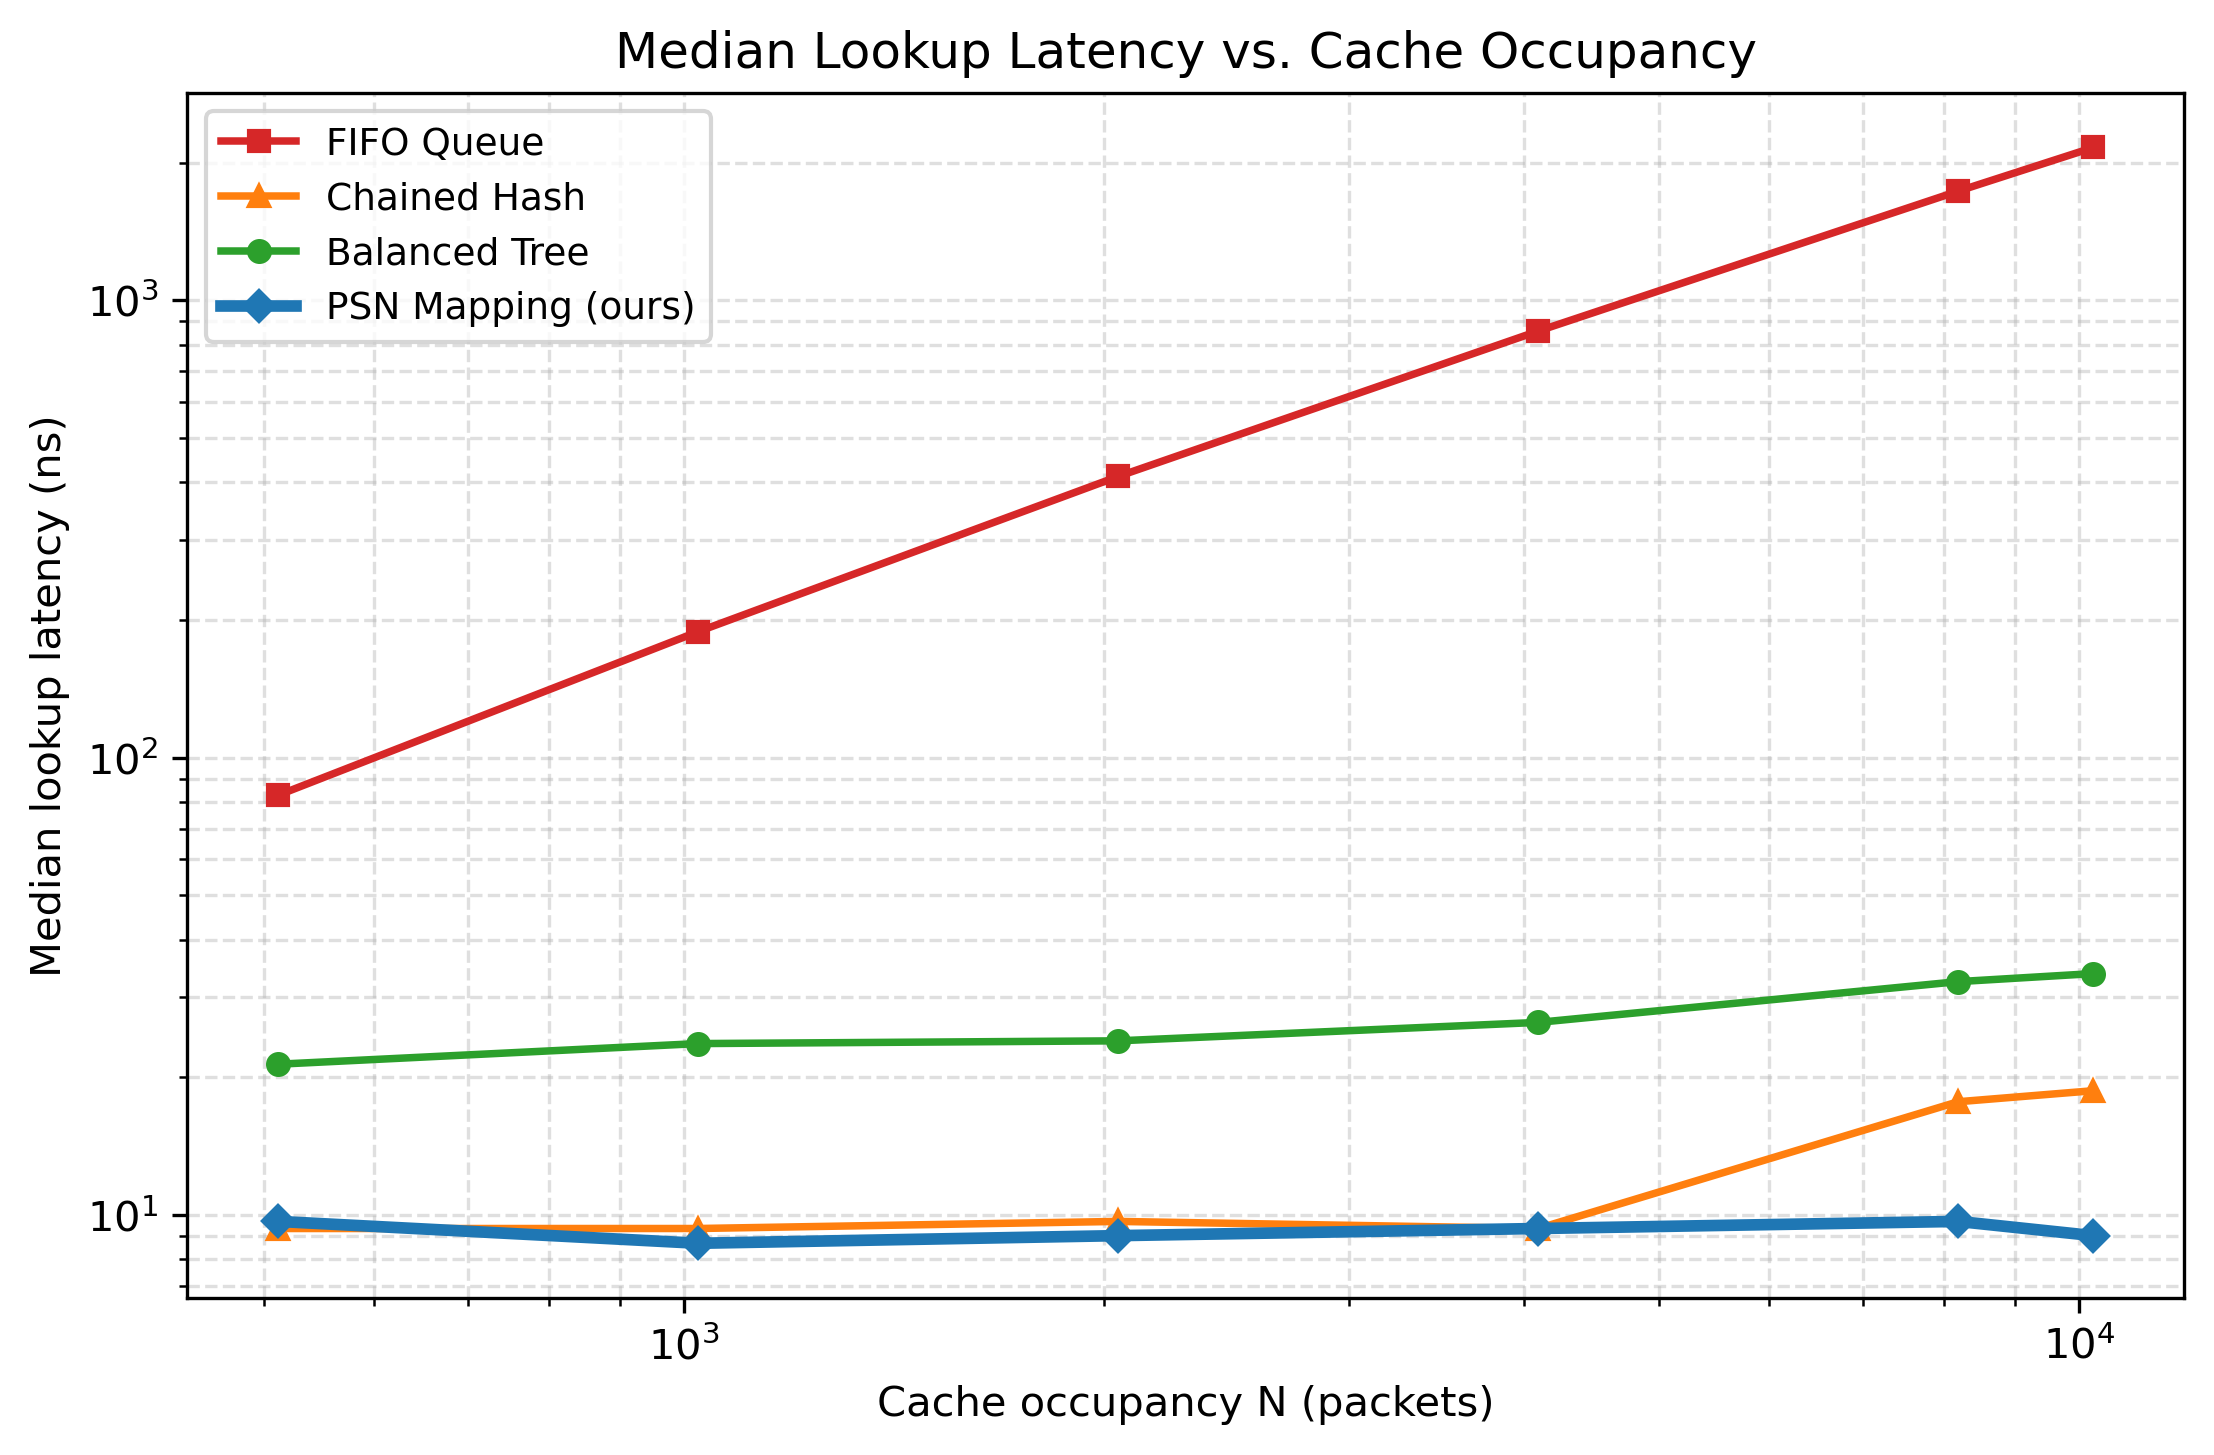

The data file committed next to this chart (first rows):
method, N, median_ns
fifo, 512, 82.84
chained_hash, 512, 9.35
balanced_tree, 512, 21.38
psn_mapping, 512, 9.69
fifo, 1024, 188.7
chained_hash, 1024, 9.35
balanced_tree, 1024, 23.72
psn_mapping, 1024, 8.68
fifo, 2048, 412.2
chained_hash, 2048, 9.69
balanced_tree, 2048, 24.05
psn_mapping, 2048, 9.02
fifo, 4096, 856.8
chained_hash, 4096, 9.35
balanced_tree, 4096, 26.39
psn_mapping, 4096, 9.35
fifo, 8192, 1733
chained_hash, 8192, 17.70
balanced_tree, 8192, 32.40
psn_mapping, 8192, 9.69
fifo, 10240, 2159
chained_hash, 10240, 18.71
balanced_tree, 10240, 33.74
psn_mapping, 10240, 9.02
